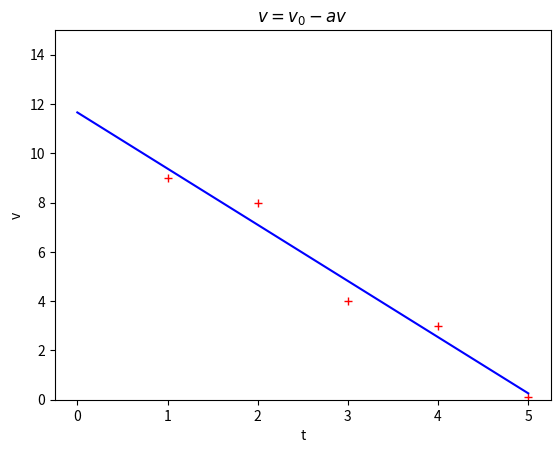

This chart was generated by the following Python code:
#L_13_01.py
#v=v0*t-a*t
import numpy as np
from numpy.linalg import solve
import matplotlib.pylab as plt
t=np.array([1,2,3,4,5])
v=np.array([9,8,4,3,0.1])
n=len(t)
A=np.array([[np.sum(t**2),np.sum(t)],
            [np.sum(t),n]])
b=np.array([np.sum(t*v),np.sum(v)])
L=solve(A,b)
a,v0=L[0],L[1]
print("Beschleunigung a=%2.3f m/s^2\nAnfangsgeschwindigkeit v0=%2.3f m/s" %(a,v0))
ta=np.linspace(0,np.max(t),500)
va=a*ta+v0
#
fig,ax=plt.subplots()
ax.set_title(r"$v= v_0 - av$")
ax.plot(t,v,'r+')
ax.plot(ta,va,'b')
ax.set_ylim(0,15)
ax.set_xlabel("t")
ax.set_ylabel("v")
plt.show()
